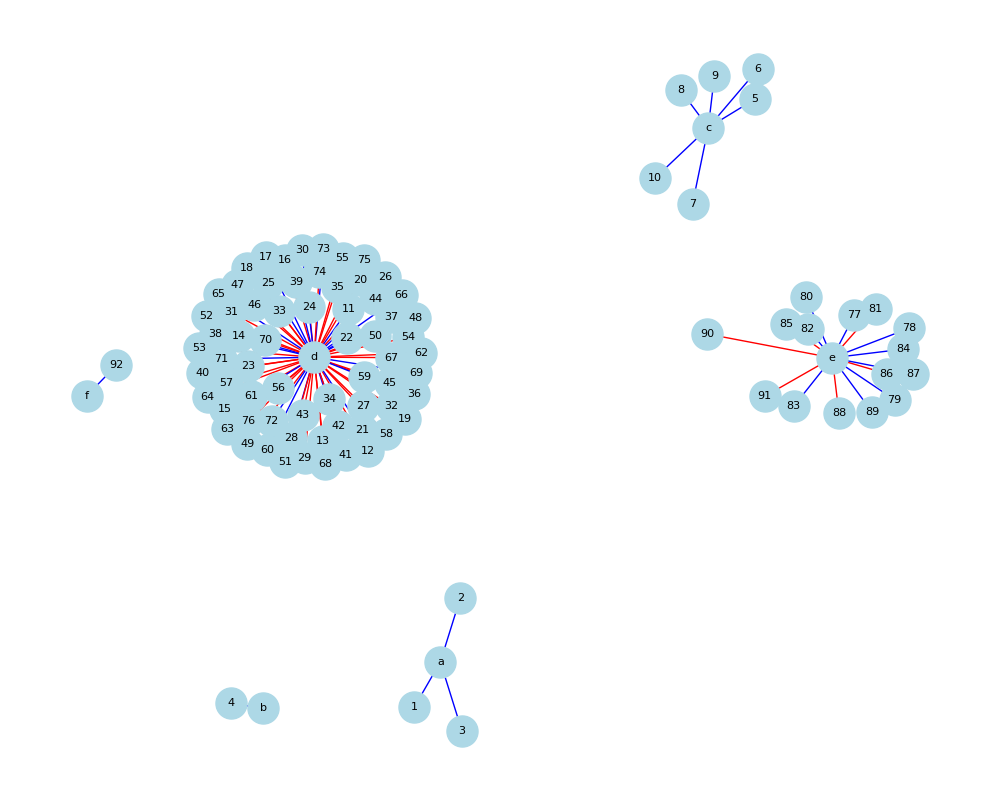

Source data for this figure (header and first rows):
index, total_in_score, total_out_score, id, title
1, 75, 0, https://openalex.org/W2946158922, Advancements in Quantum Computing (46 ve…
2, 75, 0, https://openalex.org/W3043514756, Advancements in Quantum Computing (46 ve…
3, 98, 0, https://openalex.org/W2231791940, Advancements in Quantum Computing (46 ve…
4, 95, 0, https://openalex.org/W3103169934, D-wave Quantum Annealing Computers (35 v…
5, 95, 10, https://openalex.org/W3131420525, Quantum Computing and Algorithms (61 ver…
6, 95, 0, https://openalex.org/W3130655125, Quantum Computing and Algorithms (61 ver…
7, 85, 25, https://openalex.org/W3134749139, Quantum Computing and Algorithms (61 ver…
8, 3, 1, https://openalex.org/W4285117926, Quantum Computing and Algorithms (61 ver…
9, 80, 2, https://openalex.org/W3189250281, Quantum Computing and Algorithms (61 ver…
10, 85, 0, https://openalex.org/W3128504623, Quantum Computing and Algorithms (61 ver…
11, 95, 10, https://openalex.org/W3129672612, Quantum Computing Paradigm Shift (490 ve…
12, 1, 10, https://openalex.org/W2084019889, Quantum Computing Paradigm Shift (490 ve…
13, 75, 80, https://openalex.org/W1480434469, Quantum Computing Paradigm Shift (490 ve…
14, 75, 20, https://openalex.org/W3104397897, Quantum Computing Paradigm Shift (490 ve…
15, 1, 50, https://openalex.org/W2949778930, Quantum Computing Paradigm Shift (490 ve…
16, 2, 10, https://openalex.org/W2949110438, Quantum Computing Paradigm Shift (490 ve…
17, 95, 10, https://openalex.org/W4280501588, Quantum Computing Paradigm Shift (490 ve…
18, 0, 95, https://openalex.org/W3036484014, Quantum Computing Paradigm Shift (490 ve…
19, 1, 95, https://openalex.org/W2034539720, Quantum Computing Paradigm Shift (490 ve…
20, 5, 30, https://openalex.org/W3047959114, Quantum Computing Paradigm Shift (490 ve…
21, 75, 50, https://openalex.org/W4226470290, Quantum Computing Paradigm Shift (490 ve…
22, 3, 0, https://openalex.org/W3112953322, Quantum Computing Paradigm Shift (490 ve…
23, 1, 80, https://openalex.org/W1668308174, Quantum Computing Paradigm Shift (490 ve…
24, 65, 95, https://openalex.org/W4213379151, Quantum Computing Paradigm Shift (490 ve…
25, 80, 50, https://openalex.org/W4386101203, Quantum Computing Paradigm Shift (490 ve…
26, 5, 50, https://openalex.org/W2027128346, Quantum Computing Paradigm Shift (490 ve…
27, 0, 50, https://openalex.org/W3112714582, Quantum Computing Paradigm Shift (490 ve…
28, 95, 75, https://openalex.org/W4296100178, Quantum Computing Paradigm Shift (490 ve…
29, 10, 90, https://openalex.org/W2044386713, Quantum Computing Paradigm Shift (490 ve…
30, 75, 50, https://openalex.org/W3184830186, Quantum Computing Paradigm Shift (490 ve…
31, 1, 10, https://openalex.org/W2791224451, Quantum Computing Paradigm Shift (490 ve…
32, 1, 20, https://openalex.org/W2151415361, Quantum Computing Paradigm Shift (490 ve…
33, 1, 30, https://openalex.org/W1675770203, Quantum Computing Paradigm Shift (490 ve…
34, 75, 50, https://openalex.org/W2944451514, Quantum Computing Paradigm Shift (490 ve…
35, 1, 10, https://openalex.org/W3198665004, Quantum Computing Paradigm Shift (490 ve…
36, 0, 10, https://openalex.org/W4251760348, Quantum Computing Paradigm Shift (490 ve…
37, 20, 0, https://openalex.org/W3134863278, Quantum Computing Paradigm Shift (490 ve…
38, 95, 60, https://openalex.org/W3184088449, Quantum Computing Paradigm Shift (490 ve…
39, 10, 10, https://openalex.org/W2508786350, Quantum Computing Paradigm Shift (490 ve…
40, 1, 75, https://openalex.org/W4213304426, Quantum Computing Paradigm Shift (490 ve…
41, 85, 30, https://openalex.org/W3149175869, Quantum Computing Paradigm Shift (490 ve…
42, 0, 10, https://openalex.org/W2327411520, Quantum Computing Paradigm Shift (490 ve…
43, 3, 20, https://openalex.org/W2181040799, Quantum Computing Paradigm Shift (490 ve…
44, 85, 0, https://openalex.org/W4293113267, Quantum Computing Paradigm Shift (490 ve…
45, 3, 80, https://openalex.org/W4282941693, Quantum Computing Paradigm Shift (490 ve…
46, 1, 80, https://openalex.org/W4367597947, Quantum Computing Paradigm Shift (490 ve…
47, 1, 75, https://openalex.org/W3160115532, Quantum Computing Paradigm Shift (490 ve…
48, 1, 20, https://openalex.org/W2585884280, Quantum Computing Paradigm Shift (490 ve…
49, 1, 80, https://openalex.org/W3098947601, Quantum Computing Paradigm Shift (490 ve…
50, 1, 75, https://openalex.org/W2056449078, Quantum Computing Paradigm Shift (490 ve…
51, 25, 95, https://openalex.org/W3088999189, Quantum Computing Paradigm Shift (490 ve…
52, 1, 20, https://openalex.org/W2904720022, Quantum Computing Paradigm Shift (490 ve…
53, 1, 75, https://openalex.org/W4292702557, Quantum Computing Paradigm Shift (490 ve…
54, 1, 75, https://openalex.org/W2998036117, Quantum Computing Paradigm Shift (490 ve…
55, 0, 30, https://openalex.org/W2060795920, Quantum Computing Paradigm Shift (490 ve…
56, 0, 80, https://openalex.org/W4366964020, Quantum Computing Paradigm Shift (490 ve…
57, 10, 80, https://openalex.org/W637985913, Quantum Computing Paradigm Shift (490 ve…
58, 1, 60, https://openalex.org/W3102660662, Quantum Computing Paradigm Shift (490 ve…
59, 75, 50, https://openalex.org/W4283370840, Quantum Computing Paradigm Shift (490 ve…
60, 95, 95, https://openalex.org/W3213904105, Quantum Computing Paradigm Shift (490 ve…
... 32 more rows
